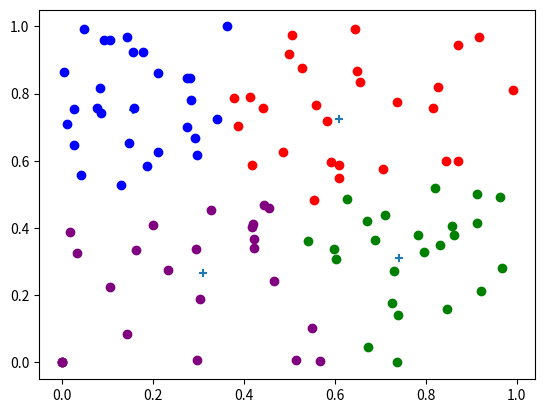

Reproduce this figure in Python.
import random
import numpy as np
import matplotlib.pyplot as plt

##
N = 100
A = np.zeros((N,2))
eps = 1.e-2
nb_centres = 4

# generation des données: répartition uniforme sur [0,1]x[0,1]
for k in range(N):
    x = random.random()
    y = random.random()
    A[k] = [x,y]

##
def associe_centroide(Point,centroides):
    n0 = len(centroides)
    indice_centroide_PP = 0
    dist = (Point[0]-centroides[0][0])**2 + (Point[1]-centroides[0][1])**2
    for i in range(n0):
        if dist > (Point[0]-centroides[i][0])**2 + (Point[1]-centroides[i][1])**2:
            dist = (Point[0]-centroides[i][0])**2 + (Point[1]-centroides[i][1])**2
            indice_centroide_PP = i
    return indice_centroide_PP
    
def clusterization(data,centroides):
    n = len(data)
    classes = [[[0,0]]]*len(centroides)
    for i in range(n):
        Point = data[i]
        k = associe_centroide(Point,centroides)
    
        #for j in range(len(centroides)):
         #   s=0
          #  for l in range(len(classes[j])):
           #     if classes[j][l][0] == Point[0] and classes[j][l][1] == Point[1]:
            #        s=s+1
            #if s>0:
             #   break
            #else:
                
        classes[k] = classes[k]+[Point]   
    return classes
    
def barycentre_cluster(cluster):
    l = len(cluster)
    barycentre = np.zeros(2)
    for k in range(l):
        barycentre[0] = barycentre[0] + cluster[k][0]
        barycentre[1] = barycentre[1] + cluster[k][1]
    return (1./l)*barycentre
    


def ecart_centroides(centroides_new,centroides_old):
    ecart = 0
    for k in range(len(centroides_new)):
        ecart += (centroides_new[k][0]-centroides_old[k][0])**2 + (centroides_new[k][1]-centroides_old[k][1])**2
    return ecart

def K_means(data,n0,epsilon):
    
    # n0 nombre de centroïdes 
    # data l ensemble des points
    # n nombre de points
    # epsilon marge à partir de laquelle on considère le système fixe
    
    # choix des centroides initiaux
    centroides_old = np.zeros((n0,2))
    centroides = np.zeros((n0,2))
    for i in range(n0):
        centroides[i] = data[i] # on prend les n0 premiers points des données
    clusters = [[[0,0]]]*n0
    barycentres = [[0,0]]*n0              
    # tant que les centroides sont trop mobiles, on refait ce qui suit 
    #clusters = clusterization(data,centroides)
    while ( ecart_centroides(centroides,centroides_old) >= epsilon):   
    #print(ecart_centroides(centroides,centroides_old))

        # clusterization
        clusters = clusterization(data,centroides)
        #print(len(clusters[0]))
        # calcul des barycentres pour chaque cluster
        for i in range(n0):
            barycentres[i] = np.copy(barycentre_cluster(clusters[i]))
        centroides_old = np.copy(centroides)
        centroides = np.copy(barycentres)
    return [clusters,centroides]

K0 = K_means(A,nb_centres,eps)[0][0]
l0 = len(K0)

X0 = np.zeros(l0)
Y0 = np.zeros(l0)
for i in range(l0):
    X0[i],Y0[i] = K0[i][0],K0[i][1]

    
K1 = K_means(A,nb_centres,eps)[0][1]
l1 = len(K1)

X1 = np.zeros(l1)
Y1 = np.zeros(l1)
for i in range(l1):
    X1[i],Y1[i] = K1[i][0],K1[i][1]

K2 = K_means(A,nb_centres,eps)[0][2]
l2 = len(K2)

X2 = np.zeros(l2)
Y2 = np.zeros(l2)
for i in range(l2):
    X2[i],Y2[i] = K2[i][0],K2[i][1]
    
K3 = K_means(A,nb_centres,eps)[0][3]
l3 = len(K3)

X3 = np.zeros(l3)
Y3 = np.zeros(l3)
for i in range(l3):
    X3[i],Y3[i] = K3[i][0],K3[i][1]    
  
centroides = K_means(A,nb_centres,eps)[1]
#print(K0)
#print(K1)    
plt.scatter([centroides[0][0],centroides[1][0],centroides[2][0],centroides[3][0]],[centroides[0][1],centroides[1][1],centroides[2][1],centroides[3][1]],marker =  '+')
plt.scatter(X0,Y0, color = 'b')
plt.scatter(X1,Y1, color = 'g')
plt.scatter(X2,Y2, color = 'r')
plt.scatter(X3,Y3, color = 'purple')
plt.show()
